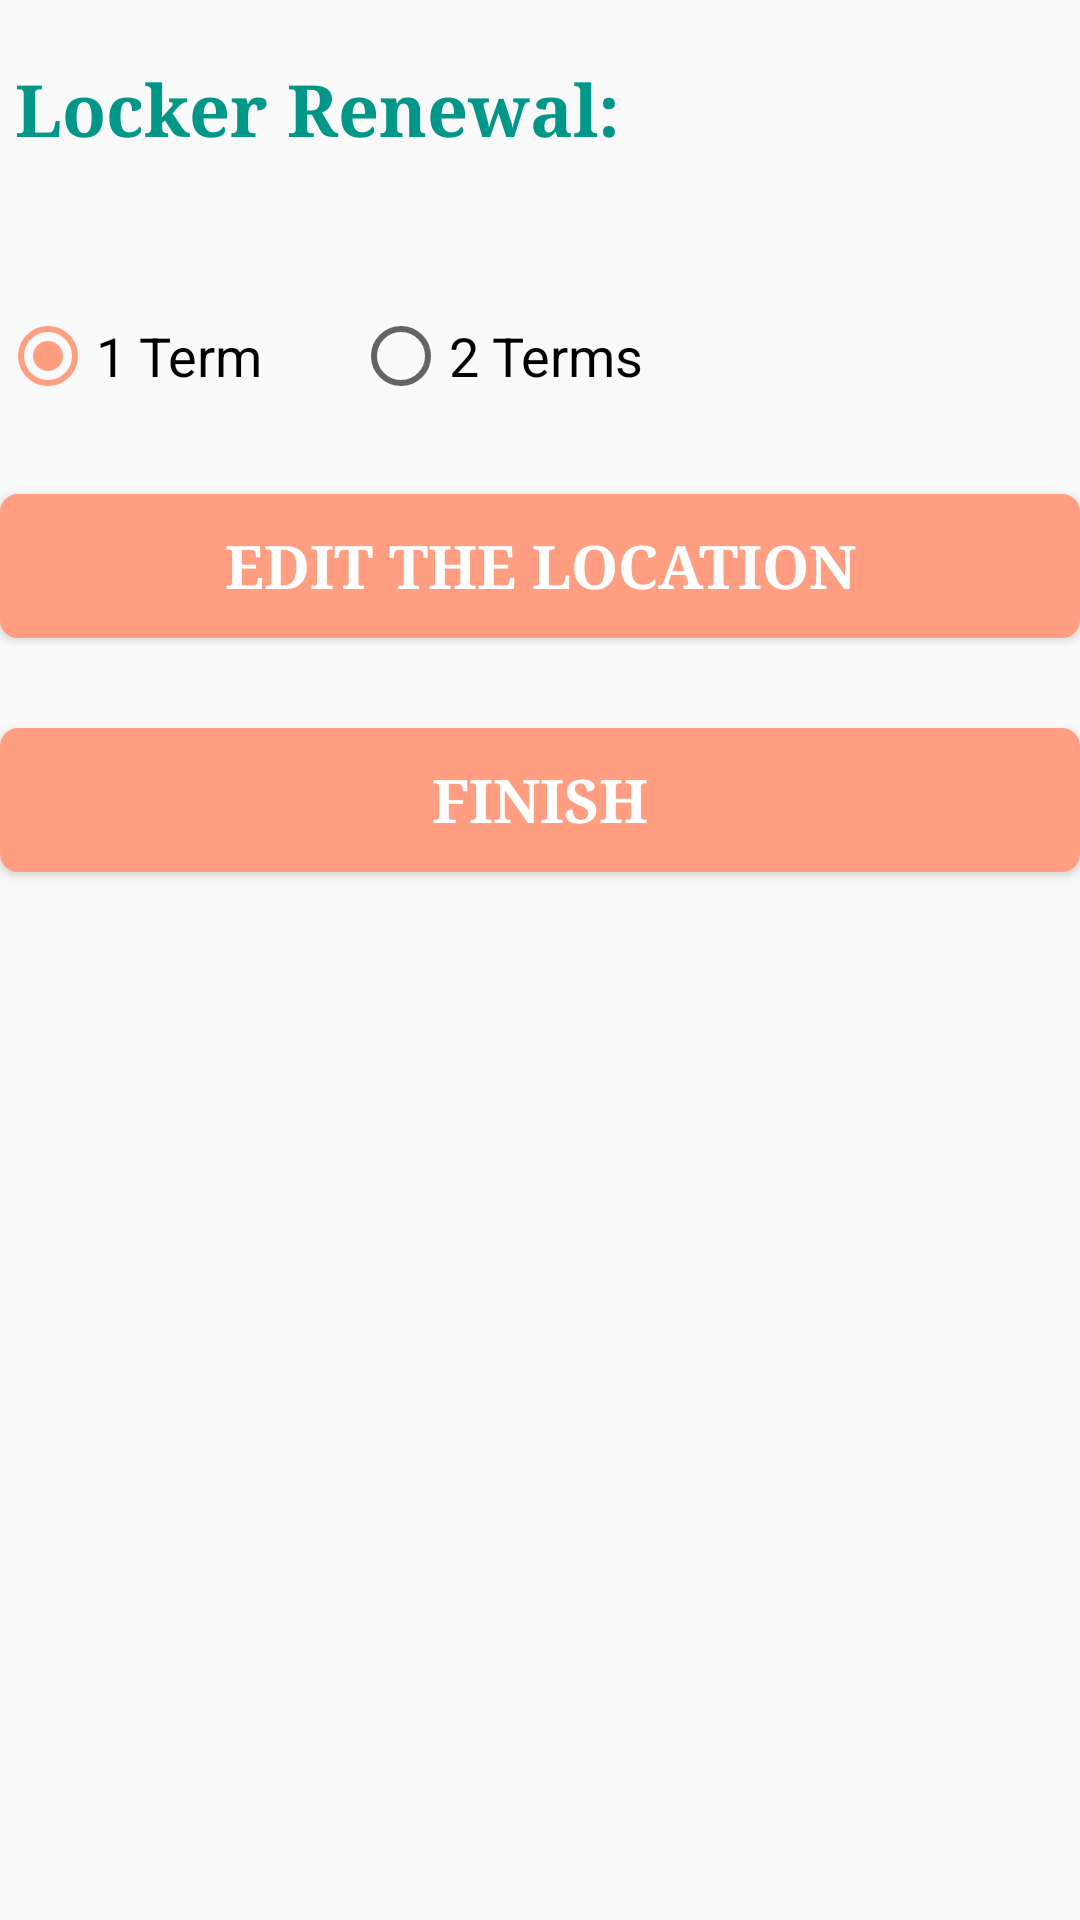

Produce the Android XML layout that renders to this screen, including the resource entries it uses.
<!-- AndroidManifest.xml: activity theme AppTheme -->
<!-- res/layout/activity_renewal_locker_user.xml -->
<LinearLayout xmlns:android="http://schemas.android.com/apk/res/android"
    android:layout_width="match_parent"
    android:layout_height="match_parent"
    android:layout_margin="20dp"
    android:orientation="vertical">

    <TextView
        android:layout_width="wrap_content"
        android:layout_height="wrap_content"
        android:layout_marginStart="5dp"
        android:layout_marginTop="20dp"
        android:text="Locker Renewal:"
        android:textColor="@color/colorPrimary"
        android:textSize="24sp"
        android:textStyle="bold"
        android:typeface="serif" />

    <RadioGroup
        android:layout_width="wrap_content"
        android:layout_height="wrap_content"
        android:layout_marginTop="50dp"
        android:orientation="horizontal">

        <RadioButton
            android:id="@+id/radioButtonTermRenewalLocker"
            android:layout_width="wrap_content"
            android:layout_height="wrap_content"
            android:checked="true"
            android:text="1 Term"
            android:textSize="18sp" />

        <RadioButton
            android:id="@+id/radioButtonTermTwoRenewalLocker"
            android:layout_width="wrap_content"
            android:layout_height="wrap_content"
            android:layout_marginStart="30dp"
            android:checked="false"
            android:text="2 Terms"
            android:textSize="18sp" />
    </RadioGroup>

    <Button
        android:id="@+id/btnEditRenewalLocker"
        android:layout_width="fill_parent"
        android:layout_height="wrap_content"
        android:layout_marginTop="30dp"
        android:background="@drawable/bg_button_rounded"
        android:text="Edit the Location"
        android:textColor="@color/WHITE"
        android:textSize="20sp"
        android:textStyle="bold"
        android:typeface="serif" />

    <Button
        android:id="@+id/btnFinishRenewalLocker"
        android:layout_width="fill_parent"
        android:layout_height="wrap_content"
        android:layout_marginTop="30dp"
        android:background="@drawable/bg_button_rounded"
        android:text="Finish"
        android:textColor="@color/WHITE"
        android:textSize="20sp"
        android:textStyle="bold"
        android:typeface="serif" />
</LinearLayout>
<!-- resources referenced by this layout -->
<resources>
  <color name="WHITE">#ffffff</color>
  <color name="colorPrimary">#009688</color>
  <!-- drawable bg_button_rounded (drawable) -->
  <?xml version="1.0" encoding="utf-8"?>
  <shape xmlns:android="http://schemas.android.com/apk/res/android"
      android:shape="rectangle">
  
      
      <solid android:color="@color/colorAccent"></solid>
  
      
      <padding
          android:bottom="5dp"
          android:left="5dp"
          android:right="5dp"
          android:top="5dp"></padding>
  
      
      <corners android:radius="6dp"></corners>
  
  </shape>
  <style name="AppTheme" parent="Theme.AppCompat.Light.DarkActionBar">
          
          <item name="colorPrimary">@color/colorPrimary</item>
          <item name="colorPrimaryDark">@color/colorPrimaryDark</item>
          <item name="colorAccent">@color/colorAccent</item>
      </style>
  <color name="colorAccent">#ff9e80</color>
  <color name="colorPrimaryDark">#009688</color>
</resources>
